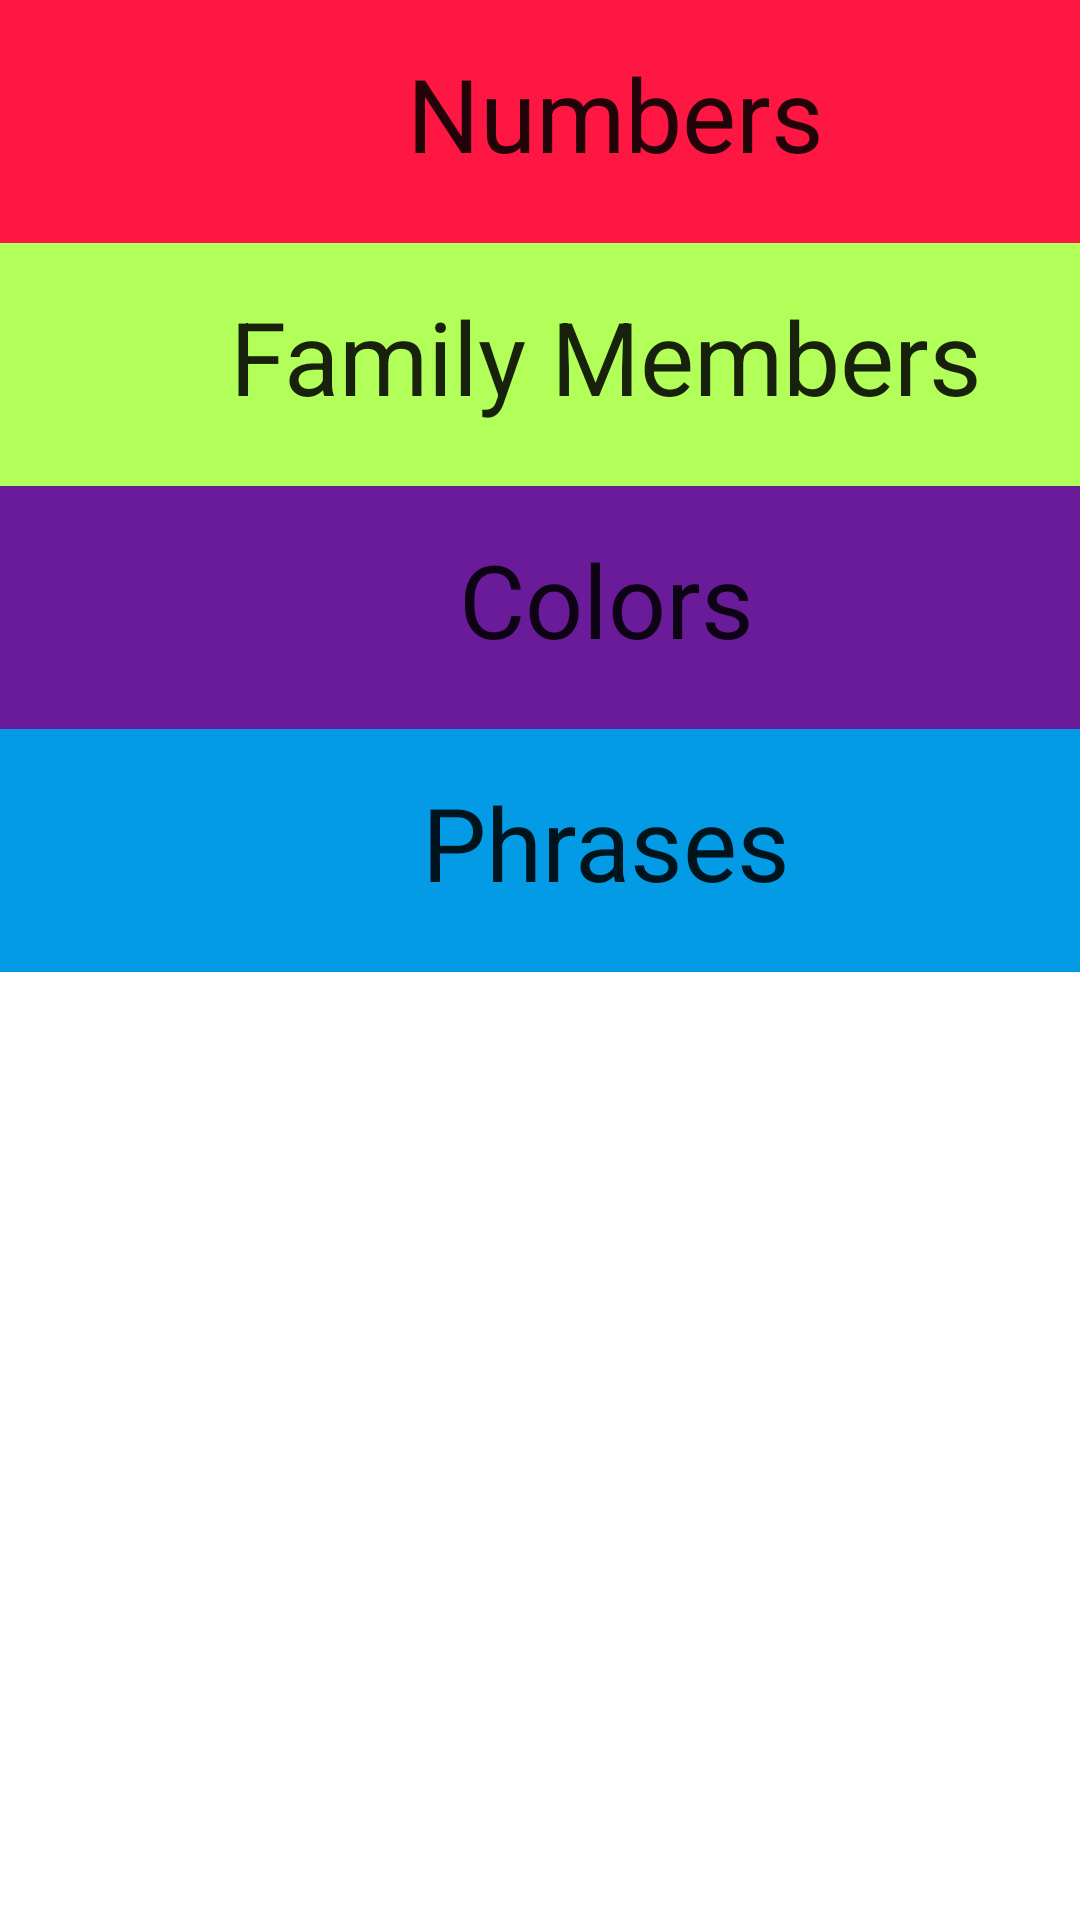

Layout XML and referenced resources for this Android screen:
<!-- AndroidManifest.xml: application theme Theme.Miwokapp -->
<!-- res/layout/activity_main.xml -->
<?xml version="1.0" encoding="utf-8"?>
<LinearLayout xmlns:android="http://schemas.android.com/apk/res/android"
    xmlns:app="http://schemas.android.com/apk/res-auto"
    xmlns:tools="http://schemas.android.com/tools"
    android:layout_width="match_parent"
    android:orientation="vertical"
    android:layout_height="match_parent"
    tools:context=".MainActivity"
    android:background="@color/material_on_surface_stroke">

    <TextView
        android:id="@+id/numbers"
        android:layout_width="410dp"
        android:layout_height="81dp"
        android:background="#ff1744"
        android:paddingTop="15sp"
        android:text="Numbers"
        android:textAlignment="center"
        android:textAppearance="@style/TextAppearance.AppCompat.Large"
        android:textSize="34sp"
        app:layout_constraintBottom_toBottomOf="parent"
        app:layout_constraintEnd_toEndOf="parent"
        app:layout_constraintHorizontal_bias="0.0"
        app:layout_constraintStart_toStartOf="parent"
        app:layout_constraintTop_toTopOf="parent"
        app:layout_constraintVertical_bias="0.116" />

    <TextView
        android:id="@+id/family"
        android:layout_width="404dp"
        android:layout_height="81dp"
        android:background="#b2ff59"
        android:paddingTop="15sp"
        android:text="Family Members"
        android:textAlignment="center"
        android:textAppearance="@style/TextAppearance.AppCompat.Large"
        android:textSize="34sp"
        app:layout_constraintBottom_toTopOf="@+id/colors"
        app:layout_constraintEnd_toEndOf="parent"
        app:layout_constraintStart_toStartOf="parent"
        app:layout_constraintTop_toBottomOf="@+id/numbers" />

    <TextView
        android:id="@+id/colors"
        android:layout_width="404dp"
        android:layout_height="81dp"
        android:background="#6a1b9a"
        android:paddingTop="15sp"
        android:text="Colors"
        android:textAlignment="center"
        android:textAppearance="@style/TextAppearance.AppCompat.Large"
        android:textSize="34sp"
        app:layout_constraintEnd_toEndOf="parent"
        app:layout_constraintStart_toStartOf="parent"
        app:layout_constraintTop_toBottomOf="@+id/family" />

    <TextView
        android:id="@+id/phrases"
        android:layout_width="404dp"
        android:layout_height="81dp"
        android:background="#039be5"
        android:paddingTop="15sp"
        android:text="Phrases"
        android:textAlignment="center"
        android:textAppearance="@style/TextAppearance.AppCompat.Large"
        android:textSize="34sp"
        app:layout_constraintEnd_toEndOf="parent"
        app:layout_constraintStart_toStartOf="parent"
        app:layout_constraintTop_toBottomOf="@+id/colors" />

</LinearLayout>
<!-- resources referenced by this layout -->
<resources>
  <style name="Theme.Miwokapp" parent="Theme.MaterialComponents.DayNight.DarkActionBar">
          
          <item name="colorPrimary">@color/purple_500</item>
          <item name="colorPrimaryVariant">@color/purple_700</item>
          <item name="colorOnPrimary">@color/white</item>
          
          <item name="colorSecondary">@color/teal_200</item>
          <item name="colorSecondaryVariant">@color/teal_700</item>
          <item name="colorOnSecondary">@color/black</item>
          
          <item name="android:statusBarColor" tools:targetApi="l">?attr/colorPrimaryVariant</item>
          
      </style>
  <!-- not gathered from this repository: default colours our renderer supplied (Android Studio template values) -->
  <color name="purple_500">#FF6200EE</color>
  <color name="purple_700">#FF3700B3</color>
  <color name="teal_200">#FF03DAC5</color>
  <color name="teal_700">#FF018786</color>
  <color name="black">#FF000000</color>
  <color name="white">#FFFFFFFF</color>
</resources>
